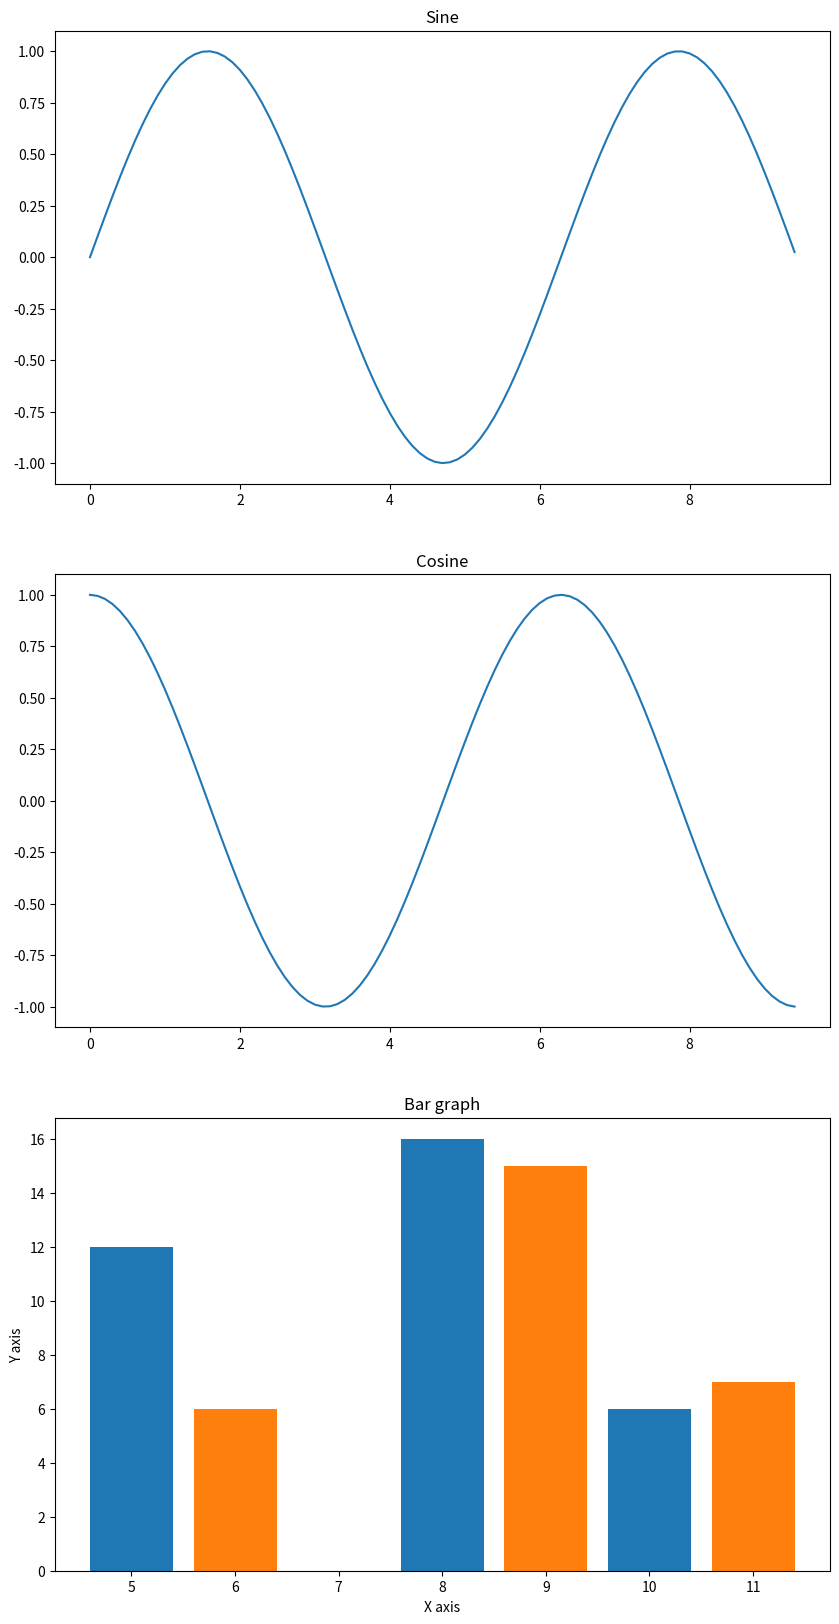

Write the Python code that produced this figure.
import numpy as np
import matplotlib.pyplot as plt

# 创建一个 10*20 的点, 分辨率 200
plt.figure(figsize=(10, 20), dpi=200)

# 计算正弦和余弦曲线上的点的 x 和 y 坐标
x = np.arange(0,  3  * np.pi,  0.1)
y_sin = np.sin(x)
y_cos = np.cos(x)
# 建立 subplot 网格，高为 2，宽为 1
# 激活第一个 subplot
plt.subplot(3,  1,  1)
# 绘制第一个图像
plt.plot(x, y_sin)
plt.title('Sine')
# 将第二个 subplot 激活，并绘制第二个图像
plt.subplot(3,  1,  2)
plt.plot(x, y_cos)
plt.title('Cosine')
# 将第三个 subplot 激活，并绘制第三个图像
plt.subplot(3, 1, 3)
x =  [5,8,10]
y =  [12,16,6]

x2 =  [6,9,11]
y2 =  [6,15,7]
plt.bar(x, y, align =  'center')
plt.bar(x2, y2, align =  'center')
plt.title('Bar graph')
plt.ylabel('Y axis')
plt.xlabel('X axis')
# 展示图像
plt.show()

